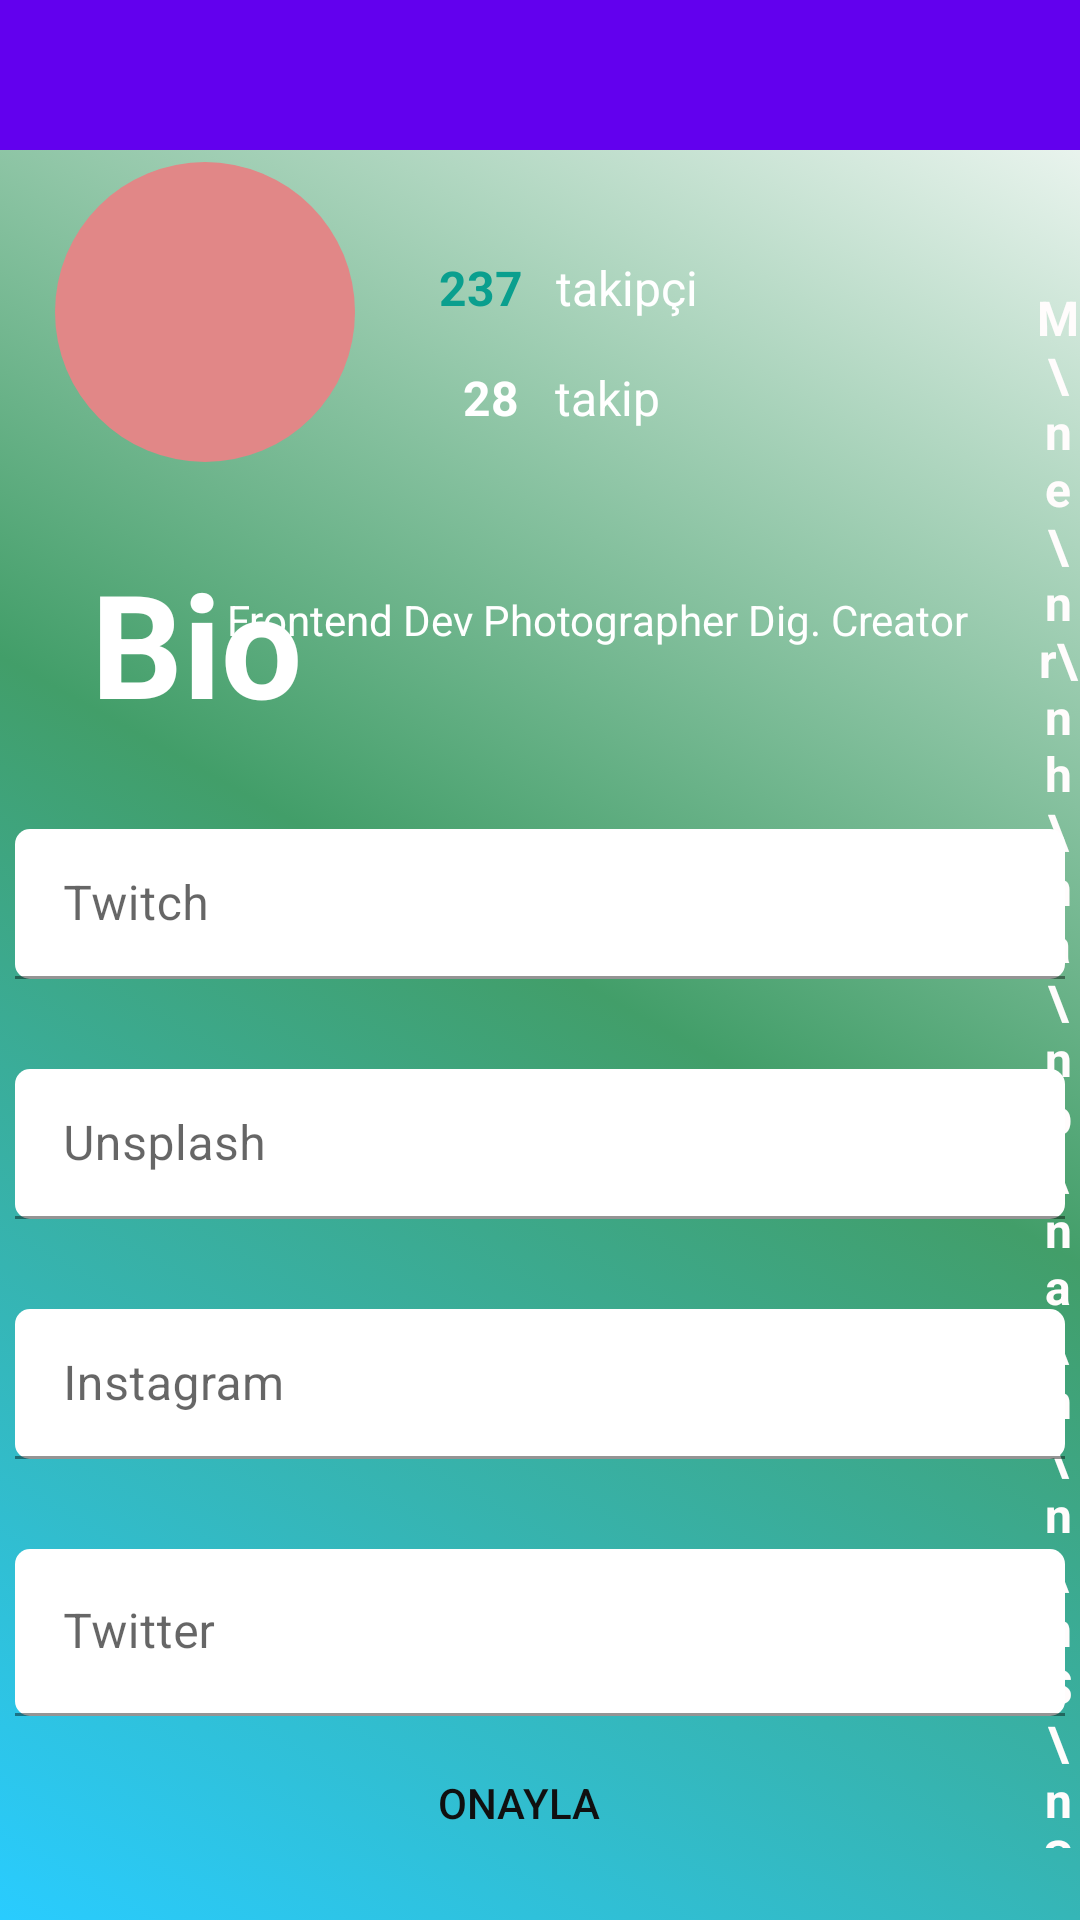

This screen was rendered from an Android layout file. Write that file and the resources it references.
<!-- AndroidManifest.xml: application theme Theme.example -->
<!-- res/layout/activity_biography.xml -->
<?xml version="1.0" encoding="utf-8"?>
<androidx.constraintlayout.widget.ConstraintLayout xmlns:android="http://schemas.android.com/apk/res/android"
    xmlns:app="http://schemas.android.com/apk/res-auto"
    xmlns:tools="http://schemas.android.com/tools"
    android:layout_width="match_parent"
    android:layout_height="match_parent"
    tools:context=".BiographyActivity"
    android:background="@drawable/userbio_background">


    <androidx.appcompat.widget.Toolbar
        android:id="@+id/toolbarTwitch"
        android:layout_width="0dp"
        android:layout_height="50dp"
        android:background="?attr/colorPrimary"
        android:minHeight="?attr/actionBarSize"
        android:theme="?attr/actionBarTheme"
        app:layout_constraintEnd_toEndOf="parent"
        app:layout_constraintHorizontal_bias="0.0"
        app:layout_constraintStart_toStartOf="parent"
        app:layout_constraintTop_toTopOf="parent" />


    <ImageView
        android:id="@+id/imvBioUser"
        android:layout_width="wrap_content"
        android:layout_height="wrap_content"
        android:layout_marginStart="4dp"
        android:layout_marginTop="4dp"
        app:layout_constraintStart_toStartOf="@+id/guidelineBioLeft"
        app:layout_constraintTop_toBottomOf="@+id/toolbarTwitch"
        app:srcCompat="@drawable/custom_userimage" />

    <TextView
        android:id="@+id/txtBioFollowers"
        android:layout_width="wrap_content"
        android:layout_height="wrap_content"
        android:layout_marginStart="28dp"
        android:layout_marginTop="35dp"
        android:text="237"
        android:textColor="#0A9F8E"
        android:textSize="16sp"
        android:textStyle="bold"
        app:layout_constraintStart_toEndOf="@+id/imvBioUser"
        app:layout_constraintTop_toBottomOf="@+id/toolbarTwitch" />

    <TextView
        android:id="@+id/textView16"
        android:layout_width="wrap_content"
        android:layout_height="wrap_content"
        android:layout_marginStart="11dp"
        android:layout_marginTop="35dp"
        android:text="takipçi"
        android:textColor="#FFFFFF"
        android:textSize="16sp"
        app:layout_constraintStart_toEndOf="@+id/txtBioFollowers"
        app:layout_constraintTop_toBottomOf="@+id/toolbarTwitch" />

    <TextView
        android:id="@+id/textView17"
        android:layout_width="wrap_content"
        android:layout_height="wrap_content"
        android:layout_marginStart="12dp"
        android:layout_marginTop="15dp"
        android:text="takip"
        android:textColor="#FFFFFF"
        android:textSize="16sp"
        app:layout_constraintStart_toEndOf="@+id/txtBioFollowed"
        app:layout_constraintTop_toBottomOf="@+id/textView16" />

    <TextView
        android:id="@+id/txtBioFollowed"
        android:layout_width="wrap_content"
        android:layout_height="wrap_content"
        android:layout_marginStart="36dp"
        android:layout_marginTop="15dp"
        android:text="28"
        android:textColor="#FFFFFF"
        android:textSize="16sp"
        android:textStyle="bold"
        app:layout_constraintStart_toEndOf="@+id/imvBioUser"
        app:layout_constraintTop_toBottomOf="@+id/txtBioFollowers" />

    <TextView
        android:id="@+id/txtBioRight"
        android:layout_width="0dp"
        android:layout_height="0dp"
        android:layout_marginTop="45dp"
        android:layout_marginBottom="24dp"
        android:rotation="0"
        android:rotationX="0"
        android:rotationY="0"
        android:text="M\ne\nr\nh\na\nb\na\n\n\nS\nS\no\ns\ny\no\nf\ni\n"
        android:textAlignment="center"
        android:textColor="#FFFCFC"
        android:textSize="16sp"
        android:textStyle="bold"
        app:layout_constraintBottom_toBottomOf="parent"
        app:layout_constraintEnd_toEndOf="parent"
        app:layout_constraintHorizontal_bias="0.5"
        app:layout_constraintStart_toStartOf="@+id/guidelineBioRight"
        app:layout_constraintTop_toBottomOf="@+id/toolbarTwitch" />

    <TextView
        android:id="@+id/txtTwitchInfo"
        android:layout_width="251dp"
        android:layout_height="49dp"
        android:layout_marginStart="12dp"
        android:layout_marginTop="28dp"
        android:layout_marginEnd="21dp"
        android:gravity="center"
        android:text="Frontend Dev Photographer Dig. Creator"
        android:textAlignment="center"
        android:textColor="#FFFFFF"
        app:layout_constraintEnd_toStartOf="@+id/txtBioRight"
        app:layout_constraintHorizontal_bias="1.0"
        app:layout_constraintStart_toEndOf="@+id/txtFollowedName"
        app:layout_constraintTop_toBottomOf="@+id/imvBioUser" />


    <TextView
        android:id="@+id/txtFollowedName"
        android:layout_width="wrap_content"
        android:layout_height="wrap_content"
        android:layout_marginStart="16dp"
        android:layout_marginTop="28dp"
        android:text="Bio"
        android:textColor="#FFFFFF"
        android:textSize="48sp"
        android:textStyle="bold"
        app:layout_constraintStart_toStartOf="@+id/guidelineBioLeft"
        app:layout_constraintTop_toBottomOf="@+id/imvBioUser" />

    <androidx.constraintlayout.widget.Guideline
        android:id="@+id/guidelineBioRight"
        android:layout_width="wrap_content"
        android:layout_height="wrap_content"
        android:orientation="vertical"
        app:layout_constraintGuide_percent="0.96" />

    <androidx.constraintlayout.widget.Guideline
        android:id="@+id/guidelineBioLeft"
        android:layout_width="wrap_content"
        android:layout_height="wrap_content"
        android:orientation="vertical"
        app:layout_constraintGuide_percent="0.04" />

    <com.google.android.material.textfield.TextInputLayout
        android:id="@+id/textILayoutBioTwitch"
        android:layout_width="350dp"
        android:layout_height="wrap_content"
        android:layout_marginTop="30dp"
        android:hint="Twitch"
        app:layout_constraintEnd_toStartOf="@+id/txtBioRight"
        app:layout_constraintStart_toStartOf="@+id/guidelineBioLeft"
        app:layout_constraintTop_toBottomOf="@+id/txtFollowedName">

        <com.google.android.material.textfield.TextInputEditText
            android:id="@+id/txtBioTwitch"
            android:layout_width="350dp"
            android:layout_height="50dp"
            android:background="@drawable/custom_textfield" />
    </com.google.android.material.textfield.TextInputLayout>

    <com.google.android.material.textfield.TextInputLayout
        android:id="@+id/textILayoutBioUnsplash"
        android:layout_width="350dp"
        android:layout_height="wrap_content"
        android:layout_marginTop="30dp"
        android:hint="Unsplash"
        app:layout_constraintEnd_toStartOf="@+id/guidelineBioRight"
        app:layout_constraintStart_toStartOf="@+id/guidelineBioLeft"
        app:layout_constraintTop_toBottomOf="@+id/textILayoutBioTwitch">

        <com.google.android.material.textfield.TextInputEditText
            android:id="@+id/txtBioUnsplash"
            android:layout_width="350dp"
            android:layout_height="50dp"
            android:background="@drawable/custom_textfield" />
    </com.google.android.material.textfield.TextInputLayout>

    <com.google.android.material.textfield.TextInputLayout
        android:id="@+id/textILayoutBioInstagram"
        android:layout_width="350dp"
        android:layout_height="wrap_content"
        android:layout_marginTop="30dp"
        android:hint="Instagram"
        app:layout_constraintEnd_toStartOf="@+id/txtBioRight"
        app:layout_constraintStart_toStartOf="@+id/guidelineBioLeft"
        app:layout_constraintTop_toBottomOf="@+id/textILayoutBioUnsplash">

        <com.google.android.material.textfield.TextInputEditText
            android:id="@+id/txtBioInstagram"
            android:layout_width="350dp"
            android:layout_height="50dp"
            android:background="@drawable/custom_textfield" />
    </com.google.android.material.textfield.TextInputLayout>

    <com.google.android.material.textfield.TextInputLayout
        android:id="@+id/textILayoutBioTwitter"
        android:layout_width="350dp"
        android:layout_height="wrap_content"
        android:layout_marginTop="30dp"
        android:hint="Twitter"
        app:layout_constraintEnd_toStartOf="@+id/txtBioRight"
        app:layout_constraintStart_toStartOf="@+id/guidelineBioLeft"
        app:layout_constraintTop_toBottomOf="@+id/textILayoutBioInstagram">

        <com.google.android.material.textfield.TextInputEditText
            android:id="@+id/txtBioTwitter"
            android:layout_width="match_parent"
            android:layout_height="wrap_content"
            android:background="@drawable/custom_textfield" />
    </com.google.android.material.textfield.TextInputLayout>

    <Button
        android:id="@+id/btnBioOnayla"
        android:layout_width="wrap_content"
        android:layout_height="wrap_content"
        android:layout_marginBottom="15dp"
        android:background="@drawable/custom_button"
        android:text="Onayla"
        android:textColor="#101010"
        app:backgroundTint="#83ED80"
        app:layout_constraintBottom_toBottomOf="parent"
        app:layout_constraintEnd_toStartOf="@+id/guidelineBioRight"
        app:layout_constraintStart_toStartOf="parent" />


</androidx.constraintlayout.widget.ConstraintLayout>
<!-- resources referenced by this layout -->
<resources>
  <!-- drawable custom_textfield (drawable) -->
  <?xml version="1.0" encoding="utf-8"?>
  <shape xmlns:android="http://schemas.android.com/apk/res/android" android:shape="rectangle">
  
    <solid android:color="@color/white"/>
      <corners
          android:radius="5dp"/>
  
  </shape>
  <!-- drawable custom_userimage (drawable) -->
  <?xml version="1.0" encoding="utf-8"?>
  <shape xmlns:android="http://schemas.android.com/apk/res/android"
      android:shape="oval">
  
      <solid android:color="@color/custom_row_pink" />
      <size
          android:width="100dp"
          android:height="100dp" />
  
  </shape>
  <!-- drawable userbio_background (drawable) -->
  <?xml version="1.0" encoding="utf-8"?>
  <selector xmlns:android="http://schemas.android.com/apk/res/android">
      <item>
          <shape android:layout_width="wrap_content">
              <gradient android:angle="225"
                  android:endColor="@color/custom_blue"
                  android:centerColor="#429E69"
                  android:startColor="@color/custom_green" />
          </shape>
      </item>
  </selector>
  <style name="Theme.example" parent="Theme.MaterialComponents.DayNight.DarkActionBar">
          
          <item name="colorPrimary">@color/purple_500</item>
          <item name="colorPrimaryVariant">@color/purple_700</item>
          <item name="colorOnPrimary">@color/white</item>
          
          <item name="colorSecondary">@color/teal_200</item>
          <item name="colorSecondaryVariant">@color/teal_700</item>
          <item name="colorOnSecondary">@color/black</item>
          
          <item name="android:statusBarColor" tools:targetApi="l">?attr/colorPrimaryVariant</item>
          
          <item name="windowActionBar">false</item>
          <item name="windowNoTitle">true</item>
  
  
      </style>
  <color name="white">#FFFFFFFF</color>
  <color name="custom_row_pink">#E18787</color>
  <color name="custom_blue">#29CCFF</color>
  <color name="purple_500">#FF6200EE</color>
  <color name="purple_700">#FF3700B3</color>
  <color name="teal_200">#FF03DAC5</color>
  <color name="teal_700">#FF018786</color>
  <color name="black">#FF000000</color>
</resources>
